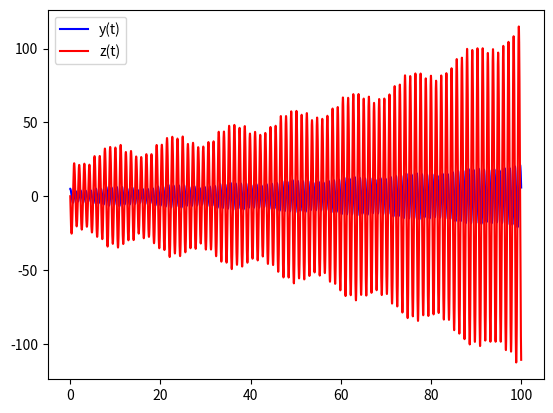
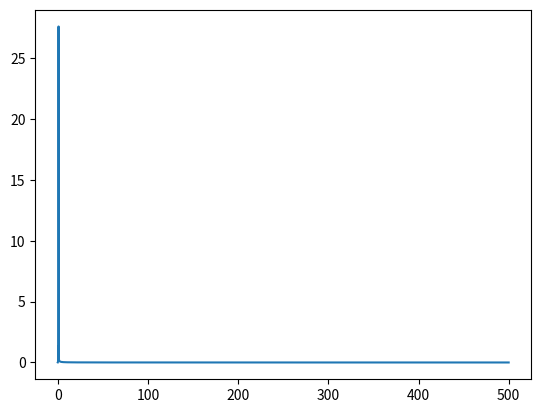

Here is the Python script that generated these plots, in order:


from cmath import sqrt
import math
import matplotlib.pyplot as plt
import numpy as np
from decimal import *

# b = variable damping magnitude        [0<b<sqrt(a)]
# c = variable Fext magnitude 

# b=0 , c=0  [ no damping, no Fext ]  => constant shm oscillations
# only c=0   [ no fext ]              => damping present so oscillations will decrease and type of damping will depend on b*b <> 4km

m=1
a=30
b=0
c=5
w1=math.sqrt(25)
def helper(t,y,z):
    dydt=z
    return dydt

def helper3(t,y,z):
    f=np.sin(w1*t)+2*np.cos(3.2*t)
    #print(-a*y-b*z," <> ",c*f)
    #naturalW=a*Decimal(y)
    dzdt=(-a*y-b*z+c*f)
    return dzdt

def rk4(h,t0,t1,y0,z0):
    #h=abs(t1-t0)/k

    yaxis=[]        # DISPLACEMENT
    zaxis=[]        # VELOCITY
    t=t0
    xaxis= np.arange(t0, t1, h)
    for x in xaxis:
        if x==t0:
            yaxis.append(y0)
            zaxis.append(z0)
            continue
        k1=h*helper(t,y0,z0)
        k2=h*helper(t+(0.5*h),y0+(0.5*k1),z0)
        k3=h*helper(t+(0.5*h),y0+(0.5*k2),z0)
        k4=h*helper(t+h,y0+k3,z0)
        yt=y0+(1.0/6.0)*(k1+2*k2+2*k3+k4)
        #
        k5=h*helper3(t,y0,z0)
        k6=h*helper3(t+(0.5*h),y0,z0+(0.5*k5))
        k7=h*helper3(t+(0.5*h),y0,z0+(0.5*k6))
        k8=h*helper3(t+h,y0,z0+k7)
        zt=z0+(1.0/6.0)*(k5+2*k6+2*k7+k8)
        #

        yaxis.append(yt)
        #y1axis.append(math.sqrt(yt*np.conjugate(yt)))
        zaxis.append(zt)
        y0=yt
        z0=zt
        t=x
    

    with open('time_axis.txt', 'wb') as f:
        for item in xaxis:
          itemstring=f'{item}'+'\n'  
          ascii = itemstring.encode(encoding="ascii")
          f.write(ascii)
          

    with open('displcaement_axis.txt', 'wb') as f:
        for item in yaxis:
            itemstring=f'{item}'+'\n'  
            ascii = itemstring.encode(encoding="ascii")
            f.write(ascii)
            

    with open('velocity_axis.txt', 'wb') as f:
       for item in zaxis:
           itemstring=f'{item}'+'\n'  
           ascii = itemstring.encode(encoding="ascii") 
           f.write(ascii)

    '''
    while(i<k+1):
        tt=t0+h
        k1=h*helper(t0,y0,z0)
        k2=h*helper(t0+(0.5*h),y0+(0.5*k1),z0)
        k3=h*helper(t0+(0.5*h),y0+(0.5*k2),z0)
        k4=h*helper(t0+h,y0+k3,z0)
        yt=y0+(1.0/6.0)*(k1+2*k2+2*k3+k4)
        #
        k5=h*helper3(t0,y0,z0)
        k6=h*helper3(t0+(0.5*h),y0,z0+(0.5*k5))
        k7=h*helper3(t0+(0.5*h),y0,z0+(0.5*k6))
        k8=h*helper3(t0+h,y0,z0+k7)
        zt=z0+(1.0/6.0)*(k5+2*k6+2*k7+k8)
        #
        xaxis.append(tt)
        y1axis.append(yt)
        yaxis.append(zt)
        y0=yt
        t0=tt
        z0=zt
        i=i+1
          
    '''
    
    plt.plot(xaxis,yaxis,'b-',label='y(t)')
    plt.plot(xaxis,zaxis,'r-',label='z(t)')
    plt.legend(loc='best')
    plt.show()
    

    # At what intervals time points are sampled
    samplingInterval       = h
    # How many time points are needed i,e., Sampling Frequency
    samplingFrequency   = 1/samplingInterval

    fourierTransform = np.fft.fft(zaxis)/len(zaxis)           # Normalize amplitude
    fourierTransform = fourierTransform[range(int(len(zaxis)/2))] # Exclude sampling frequency
    
    


    with open('fourire.txt', 'wb') as f:
       for item in fourierTransform:
           itemstring=f'{item}'+'\n'  
           ascii = itemstring.encode(encoding="ascii") 
           f.write(ascii)
    
    with open('fourireabsolute.txt', 'wb') as f:
       for item in fourierTransform:
           itemstring=f'{abs(item)}'+'\n'  
           ascii = itemstring.encode(encoding="ascii") 
           f.write(ascii)
 
    tpCount     = len(zaxis)
    values      = np.arange(int(tpCount/2))
    timePeriod  = tpCount/samplingFrequency
    frequencies = values/timePeriod
    plt.plot(frequencies, abs(fourierTransform))
    
    plt.show()
    
    #plt.plot(yaxis,y1axis)
    #plt.show()

print(w1)
if w1==math.sqrt(a) and c!=0 :
    print(" RESONANCE ")

if b*b==0 : 
    print(" SHM continous infinite OSCILLATIONS ")
elif b*b==4*a*m:
    print(" Critical Damping ")
elif b*b<4*a*m:
    print(" Under Damping  ")
elif b*b>4*a*m:
    print(" Over Damping ")


rk4(0.001,0,100,5,0)
